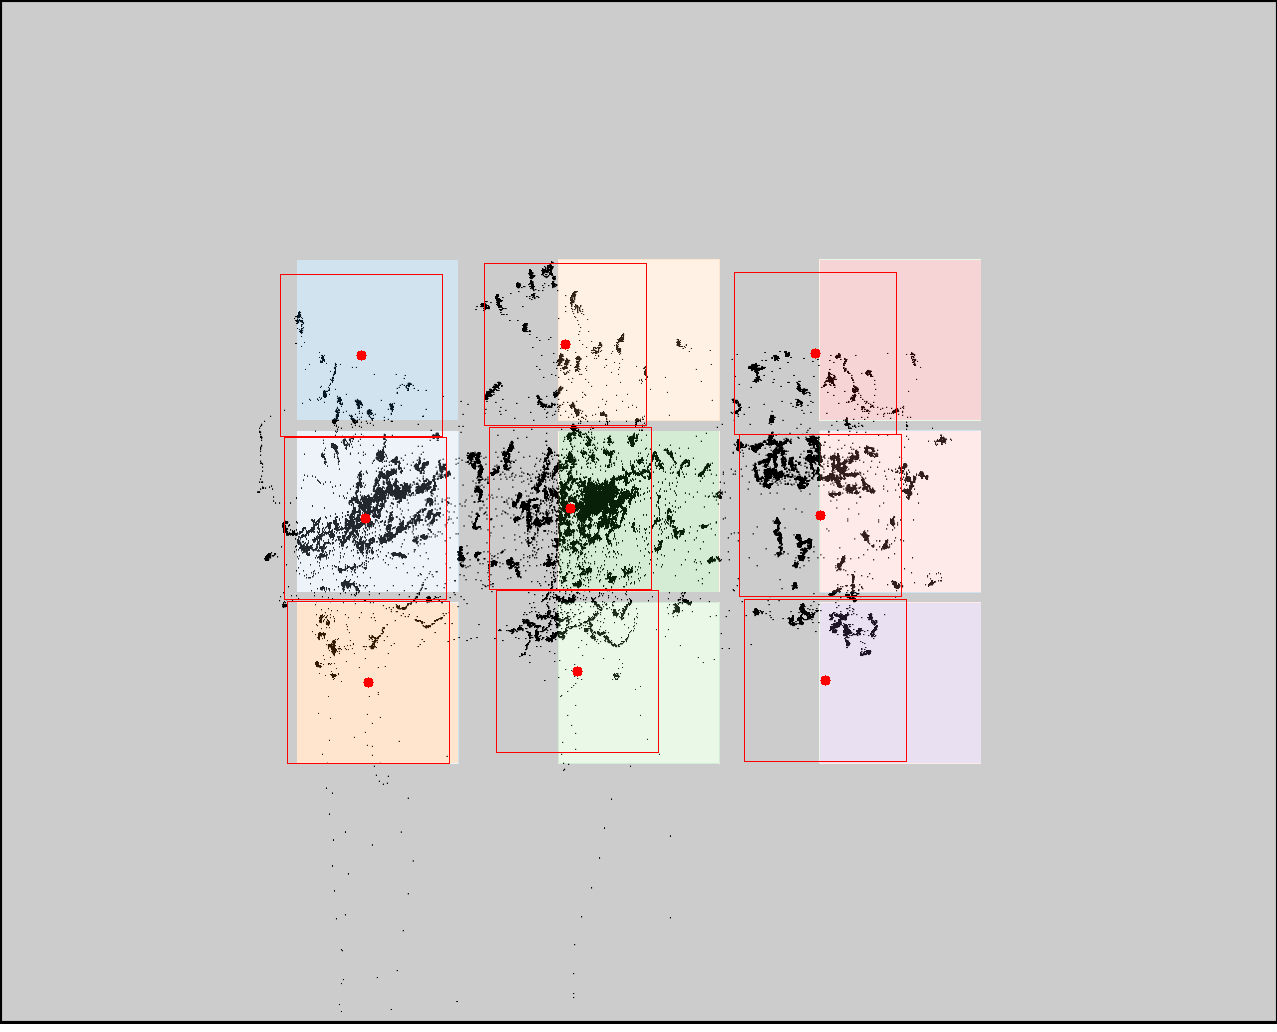

Source data for this figure (header and first rows):
click0, click1, click2, click3, click4, click5, click6, click7, click8
361, 365, 368, 565, 570, 577, 815, 820, 825
355, 518, 682, 344, 508, 671, 353, 515, 680
